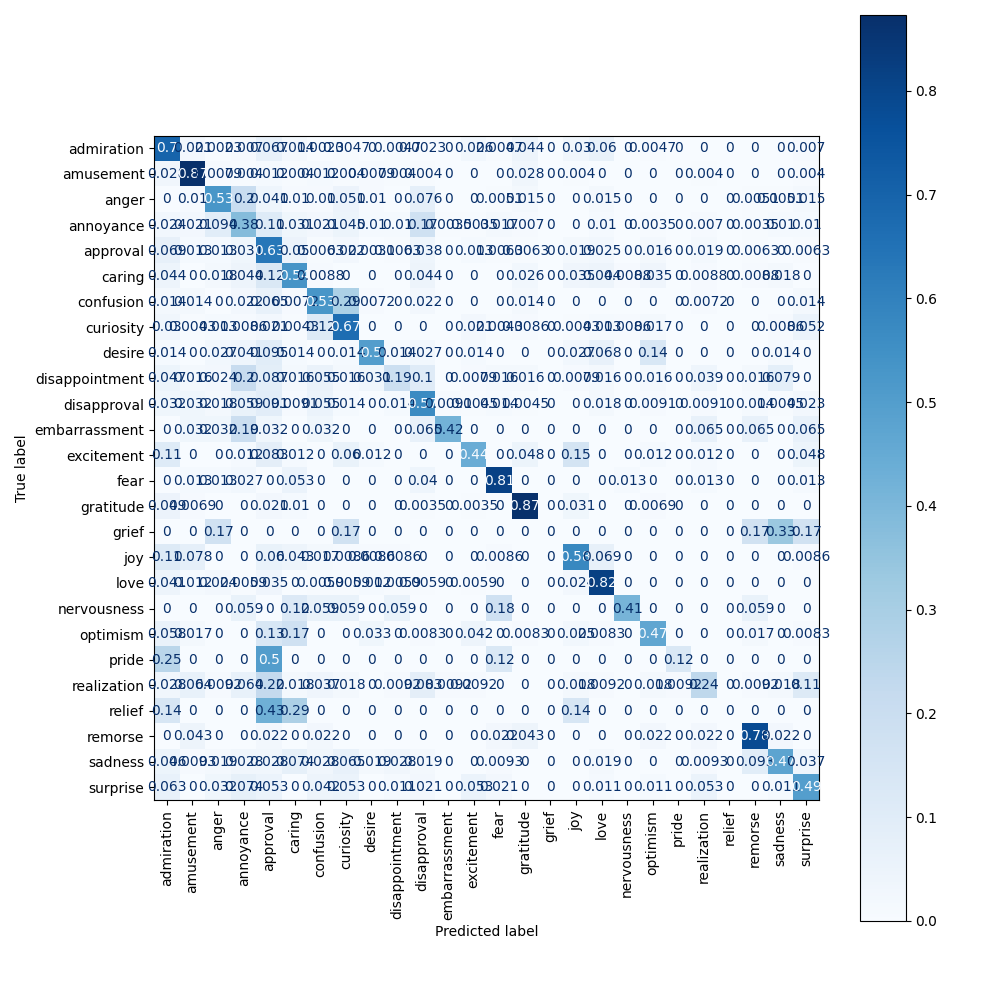

Data behind this chart, as committed beside it:
, admiration, amusement, anger, annoyance, approval, caring, confusion, curiosity, desire, disappointment, disapproval, embarrassment, excitement, fear, gratitude, grief, joy, love, nervousness, optimism, pride, realization, relief
admiration, 0.6977, 0.02093, 0.002326, 0.006977, 0.06744, 0.01395, 0.002326, 0.004651, 0.0, 0.004651, 0.002326, 0.0, 0.02558, 0.004651, 0.04419, 0.0, 0.03023, 0.06047, 0.0, 0.004651, 0.0, 0.0, 0.0
amusement, 0.02778, 0.873, 0.007937, 0.003968, 0.0119, 0.003968, 0.0119, 0.003968, 0.007937, 0.003968, 0.003968, 0.0, 0.0, 0.0, 0.02778, 0.0, 0.003968, 0.0, 0.0, 0.0, 0.0, 0.003968, 0.0
anger, 0.0, 0.01015, 0.5279, 0.203, 0.04061, 0.01015, 0.01015, 0.05076, 0.01015, 0.0, 0.07614, 0.0, 0.0, 0.005076, 0.01523, 0.0, 0.0, 0.01523, 0.0, 0.0, 0.0, 0.0, 0.0
annoyance, 0.02448, 0.02098, 0.09441, 0.3811, 0.1084, 0.03147, 0.02098, 0.04545, 0.01049, 0.01049, 0.1748, 0.003497, 0.003497, 0.01748, 0.006993, 0.0, 0.0, 0.01049, 0.0, 0.003497, 0.0, 0.006993, 0.0
approval, 0.06918, 0.01258, 0.01258, 0.03145, 0.6321, 0.05031, 0.006289, 0.02201, 0.003145, 0.006289, 0.03774, 0.0, 0.01258, 0.006289, 0.006289, 0.0, 0.01887, 0.02516, 0.0, 0.01572, 0.0, 0.01887, 0.0
caring, 0.04386, 0.0, 0.01754, 0.04386, 0.1228, 0.5351, 0.008772, 0.0, 0.0, 0.0, 0.04386, 0.0, 0.0, 0.0, 0.02632, 0.0, 0.03509, 0.04386, 0.008772, 0.03509, 0.0, 0.008772, 0.0
confusion, 0.01439, 0.01439, 0.0, 0.02158, 0.06475, 0.007194, 0.5252, 0.2878, 0.007194, 0.0, 0.02158, 0.0, 0.0, 0.0, 0.01439, 0.0, 0.0, 0.0, 0.0, 0.0, 0.0, 0.007194, 0.0
curiosity, 0.03004, 0.004292, 0.01288, 0.008584, 0.02146, 0.004292, 0.1159, 0.6652, 0.0, 0.0, 0.0, 0.0, 0.02146, 0.004292, 0.008584, 0.0, 0.004292, 0.01288, 0.008584, 0.01717, 0.0, 0.0, 0.0
desire, 0.01351, 0.0, 0.02703, 0.04054, 0.09459, 0.01351, 0.0, 0.01351, 0.5, 0.01351, 0.02703, 0.0, 0.01351, 0.0, 0.0, 0.0, 0.02703, 0.06757, 0.0, 0.1351, 0.0, 0.0, 0.0
disappointment, 0.04724, 0.01575, 0.02362, 0.2047, 0.08661, 0.01575, 0.05512, 0.01575, 0.0315, 0.189, 0.1024, 0.0, 0.007874, 0.01575, 0.01575, 0.0, 0.007874, 0.01575, 0.0, 0.01575, 0.0, 0.03937, 0.0
disapproval, 0.03182, 0.03182, 0.01818, 0.05909, 0.09091, 0.009091, 0.05455, 0.01364, 0.0, 0.01364, 0.5682, 0.009091, 0.004545, 0.01364, 0.004545, 0.0, 0.0, 0.01818, 0.0, 0.009091, 0.0, 0.009091, 0.0
embarrassment, 0.0, 0.03226, 0.03226, 0.1935, 0.03226, 0.0, 0.03226, 0.0, 0.0, 0.0, 0.06452, 0.4194, 0.0, 0.0, 0.0, 0.0, 0.0, 0.0, 0.0, 0.0, 0.0, 0.06452, 0.0
excitement, 0.1071, 0.0, 0.0, 0.0119, 0.08333, 0.0119, 0.0, 0.05952, 0.0119, 0.0, 0.0, 0.0, 0.4405, 0.0, 0.04762, 0.0, 0.1548, 0.0, 0.0, 0.0119, 0.0, 0.0119, 0.0
fear, 0.0, 0.01333, 0.01333, 0.02667, 0.0, 0.05333, 0.0, 0.0, 0.0, 0.0, 0.04, 0.0, 0.0, 0.8133, 0.0, 0.0, 0.0, 0.0, 0.01333, 0.0, 0.0, 0.01333, 0.0
gratitude, 0.04861, 0.006944, 0.0, 0.0, 0.02083, 0.01042, 0.0, 0.0, 0.0, 0.0, 0.003472, 0.0, 0.003472, 0.0, 0.8681, 0.0, 0.03125, 0.0, 0.0, 0.006944, 0.0, 0.0, 0.0
grief, 0.0, 0.0, 0.1667, 0.0, 0.0, 0.0, 0.0, 0.1667, 0.0, 0.0, 0.0, 0.0, 0.0, 0.0, 0.0, 0.0, 0.0, 0.0, 0.0, 0.0, 0.0, 0.0, 0.0
joy, 0.1121, 0.07759, 0.0, 0.0, 0.06034, 0.0431, 0.01724, 0.008621, 0.008621, 0.008621, 0.0, 0.0, 0.0, 0.008621, 0.0, 0.0, 0.5776, 0.06897, 0.0, 0.0, 0.0, 0.0, 0.0
love, 0.04118, 0.01176, 0.02353, 0.005882, 0.03529, 0.0, 0.005882, 0.005882, 0.01176, 0.005882, 0.005882, 0.0, 0.005882, 0.0, 0.0, 0.0, 0.02353, 0.8176, 0.0, 0.0, 0.0, 0.0, 0.0
nervousness, 0.0, 0.0, 0.0, 0.05882, 0.0, 0.1176, 0.05882, 0.05882, 0.0, 0.05882, 0.0, 0.0, 0.0, 0.1765, 0.0, 0.0, 0.0, 0.0, 0.4118, 0.0, 0.0, 0.0, 0.0
optimism, 0.05833, 0.01667, 0.0, 0.0, 0.1333, 0.175, 0.0, 0.0, 0.03333, 0.0, 0.008333, 0.0, 0.04167, 0.0, 0.008333, 0.0, 0.025, 0.008333, 0.0, 0.4667, 0.0, 0.0, 0.0
pride, 0.25, 0.0, 0.0, 0.0, 0.5, 0.0, 0.0, 0.0, 0.0, 0.0, 0.0, 0.0, 0.0, 0.125, 0.0, 0.0, 0.0, 0.0, 0.0, 0.0, 0.125, 0.0, 0.0
realization, 0.02752, 0.06422, 0.009174, 0.06422, 0.2202, 0.01835, 0.0367, 0.01835, 0.0, 0.009174, 0.08257, 0.009174, 0.009174, 0.0, 0.0, 0.0, 0.01835, 0.009174, 0.0, 0.01835, 0.009174, 0.2385, 0.0
relief, 0.1429, 0.0, 0.0, 0.0, 0.4286, 0.2857, 0.0, 0.0, 0.0, 0.0, 0.0, 0.0, 0.0, 0.0, 0.0, 0.0, 0.1429, 0.0, 0.0, 0.0, 0.0, 0.0, 0.0
remorse, 0.0, 0.04348, 0.0, 0.0, 0.02174, 0.0, 0.02174, 0.0, 0.0, 0.0, 0.0, 0.0, 0.0, 0.02174, 0.04348, 0.0, 0.0, 0.0, 0.0, 0.02174, 0.0, 0.02174, 0.0
sadness, 0.0463, 0.009259, 0.01852, 0.02778, 0.02778, 0.07407, 0.02778, 0.06481, 0.01852, 0.02778, 0.01852, 0.0, 0.0, 0.009259, 0.0, 0.0, 0.0, 0.01852, 0.0, 0.0, 0.0, 0.009259, 0.0
surprise, 0.06316, 0.0, 0.03158, 0.07368, 0.05263, 0.0, 0.04211, 0.05263, 0.0, 0.01053, 0.02105, 0.0, 0.05263, 0.02105, 0.0, 0.0, 0.0, 0.01053, 0.0, 0.01053, 0.0, 0.05263, 0.0
